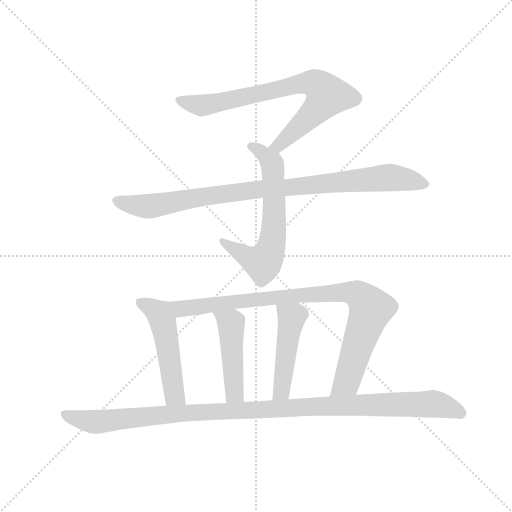
t = 0.00 s
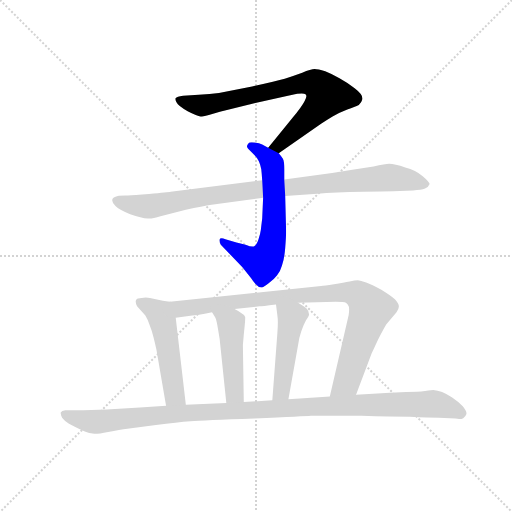
t = 1.35 s
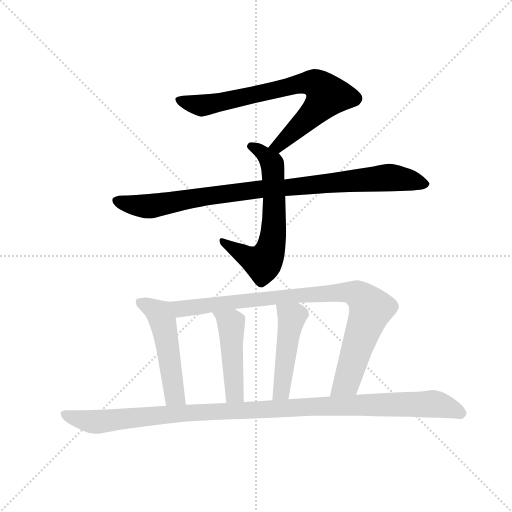
t = 2.70 s
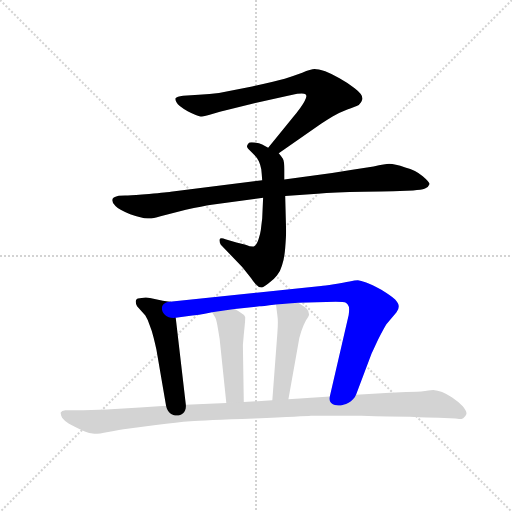
t = 4.04 s
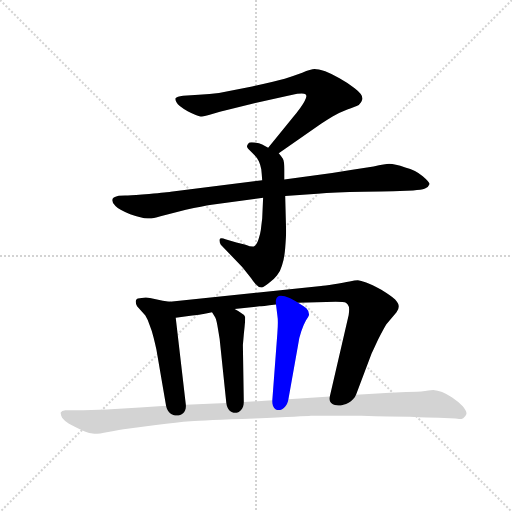
t = 5.39 s
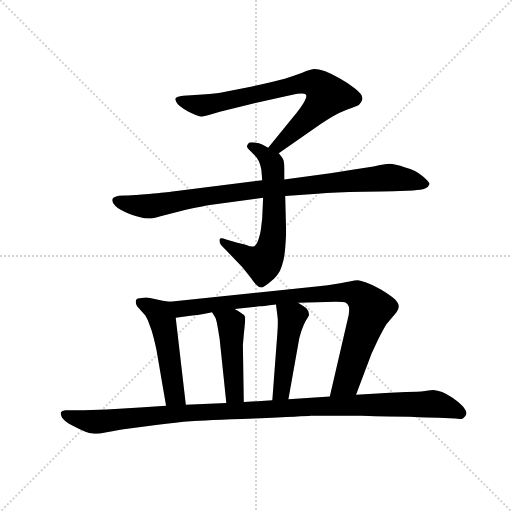
t = 6.74 s

The animated SVG that drew these frames (rendered in a browser with its animation timeline set to each time). Animation: 8 CSS @keyframes rules; one cycle of 6.74 s.

<svg version="1.1" viewBox="0 0 1024 1024" xmlns="http://www.w3.org/2000/svg">
  <g stroke="lightgray" stroke-dasharray="1,1" stroke-width="1" transform="scale(4, 4)">
    <line x1="0" y1="0" x2="256" y2="256"></line>
    <line x1="256" y1="0" x2="0" y2="256"></line>
    <line x1="128" y1="0" x2="128" y2="256"></line>
    <line x1="0" y1="128" x2="256" y2="128"></line>
  </g>
  <g transform="scale(0.92, -0.92) translate(60, -850)">
    <style type="text/css">
      
        @keyframes keyframes0 {
          from {
            stroke: blue;
            stroke-dashoffset: 765;
            stroke-width: 128;
          }
          71% {
            animation-timing-function: step-end;
            stroke: blue;
            stroke-dashoffset: 0;
            stroke-width: 128;
          }
          to {
            stroke: black;
            stroke-width: 1024;
          }
        }
        #make-me-a-hanzi-animation-0 {
          animation: keyframes0 0.87255859375s both;
          animation-delay: 0s;
          animation-timing-function: linear;
        }
      
        @keyframes keyframes1 {
          from {
            stroke: blue;
            stroke-dashoffset: 641;
            stroke-width: 128;
          }
          68% {
            animation-timing-function: step-end;
            stroke: blue;
            stroke-dashoffset: 0;
            stroke-width: 128;
          }
          to {
            stroke: black;
            stroke-width: 1024;
          }
        }
        #make-me-a-hanzi-animation-1 {
          animation: keyframes1 0.7716471354166666s both;
          animation-delay: 0.87255859375s;
          animation-timing-function: linear;
        }
      
        @keyframes keyframes2 {
          from {
            stroke: blue;
            stroke-dashoffset: 935;
            stroke-width: 128;
          }
          75% {
            animation-timing-function: step-end;
            stroke: blue;
            stroke-dashoffset: 0;
            stroke-width: 128;
          }
          to {
            stroke: black;
            stroke-width: 1024;
          }
        }
        #make-me-a-hanzi-animation-2 {
          animation: keyframes2 1.0109049479166667s both;
          animation-delay: 1.6442057291666665s;
          animation-timing-function: linear;
        }
      
        @keyframes keyframes3 {
          from {
            stroke: blue;
            stroke-dashoffset: 508;
            stroke-width: 128;
          }
          62% {
            animation-timing-function: step-end;
            stroke: blue;
            stroke-dashoffset: 0;
            stroke-width: 128;
          }
          to {
            stroke: black;
            stroke-width: 1024;
          }
        }
        #make-me-a-hanzi-animation-3 {
          animation: keyframes3 0.6634114583333334s both;
          animation-delay: 2.655110677083333s;
          animation-timing-function: linear;
        }
      
        @keyframes keyframes4 {
          from {
            stroke: blue;
            stroke-dashoffset: 910;
            stroke-width: 128;
          }
          75% {
            animation-timing-function: step-end;
            stroke: blue;
            stroke-dashoffset: 0;
            stroke-width: 128;
          }
          to {
            stroke: black;
            stroke-width: 1024;
          }
        }
        #make-me-a-hanzi-animation-4 {
          animation: keyframes4 0.9905598958333334s both;
          animation-delay: 3.3185221354166665s;
          animation-timing-function: linear;
        }
      
        @keyframes keyframes5 {
          from {
            stroke: blue;
            stroke-dashoffset: 464;
            stroke-width: 128;
          }
          60% {
            animation-timing-function: step-end;
            stroke: blue;
            stroke-dashoffset: 0;
            stroke-width: 128;
          }
          to {
            stroke: black;
            stroke-width: 1024;
          }
        }
        #make-me-a-hanzi-animation-5 {
          animation: keyframes5 0.6276041666666666s both;
          animation-delay: 4.30908203125s;
          animation-timing-function: linear;
        }
      
        @keyframes keyframes6 {
          from {
            stroke: blue;
            stroke-dashoffset: 472;
            stroke-width: 128;
          }
          61% {
            animation-timing-function: step-end;
            stroke: blue;
            stroke-dashoffset: 0;
            stroke-width: 128;
          }
          to {
            stroke: black;
            stroke-width: 1024;
          }
        }
        #make-me-a-hanzi-animation-6 {
          animation: keyframes6 0.6341145833333334s both;
          animation-delay: 4.936686197916667s;
          animation-timing-function: linear;
        }
      
        @keyframes keyframes7 {
          from {
            stroke: blue;
            stroke-dashoffset: 1128;
            stroke-width: 128;
          }
          79% {
            animation-timing-function: step-end;
            stroke: blue;
            stroke-dashoffset: 0;
            stroke-width: 128;
          }
          to {
            stroke: black;
            stroke-width: 1024;
          }
        }
        #make-me-a-hanzi-animation-7 {
          animation: keyframes7 1.16796875s both;
          animation-delay: 5.57080078125s;
          animation-timing-function: linear;
        }
      
    </style>
    
      <path d="M 546 517 L 638 581 Q 648 588 663 597 Q 677 605 695 612 Q 712 618 720 622 Q 726 627 728 635 L 728 636 Q 728 645 711 658 Q 693 672 678 680 Q 662 689 647 695 Q 631 700 624 700 Q 616 700 597 692 Q 578 685 559 679 Q 540 674 488 662 L 416 648 Q 397 646 372 644 L 338 642 Q 324 640 322 637 Q 321 636 321 635 Q 321 632 324 627 Q 327 620 348 608 Q 369 597 376 597 L 379 597 Q 384 597 394 600 L 418 607 L 495 626 L 566 642 L 586 646 Q 592 647 596 647 Q 602 647 604 645 Q 606 644 606 641 Q 606 637 602 630 Q 596 618 576 594 L 523 529 C 504 506 521 500 546 517 Z" fill="lightgray"></path>
    
      <path d="M 512 420 L 510 375 Q 508 359 507 350 Q 506 342 502 330 Q 498 318 494 316 Q 492 314 489 314 Q 484 314 474 318 L 454 323 L 430 330 Q 425 332 422 332 Q 418 332 417 329 L 417 327 Q 417 323 420 318 L 442 295 L 467 269 L 486 245 Q 489 240 496 232 Q 502 225 508 225 L 509 225 Q 513 225 524 234 Q 536 243 542 251 Q 549 259 553 273 Q 558 286 560 311 Q 562 336 562 348 L 560 424 L 558 460 L 558 482 Q 558 500 555 505 Q 552 510 546 517 L 523 529 L 510 536 Q 504 539 494 540 Q 490 541 487 541 Q 481 541 480 538 Q 477 535 477 532 L 477 531 Q 478 528 480 526 L 493 513 Q 500 506 503 499 Q 506 492 508 482 Q 509 473 510 458 L 512 420 Z" fill="lightgray"></path>
    
      <path d="M 560 424 L 630 429 Q 666 432 730 433 Q 794 434 795 434 L 838 436 Q 856 437 864 440 Q 872 444 874 450 Q 874 454 859 467 Q 844 480 821 486 Q 798 494 786 494 Q 778 494 752 488 L 706 481 L 662 474 L 558 460 L 510 458 L 311 433 Q 306 432 264 428 Q 231 425 218 425 L 212 425 Q 200 425 196 424 Q 185 421 184 416 L 184 414 Q 184 409 191 402 Q 199 394 223 384 Q 248 375 261 375 L 264 375 Q 273 375 289 380 L 344 394 Q 381 402 400 405 L 512 420 L 560 424 Z" fill="lightgray"></path>
    
      <path d="M 309 194 L 294 196 L 266 202 Q 261 203 257 203 Q 252 203 248 202 Q 238 202 236 198 Q 235 197 235 194 Q 235 190 238 184 L 256 164 Q 261 156 265 144 Q 270 132 274 116 Q 278 100 280 90 L 301 -32 C 306 -62 347 -60 344 -30 L 322 159 C 319 189 318 193 309 194 Z" fill="lightgray"></path>
    
      <path d="M 714 -8 L 748 82 Q 750 86 762 112 Q 776 139 780 145 L 802 171 Q 807 178 807 183 L 807 185 Q 807 190 799 199 Q 790 207 769 220 Q 748 232 736 236 Q 724 240 718 241 Q 712 241 700 238 Q 688 236 666 232 Q 644 229 638 228 L 309 194 C 279 191 292 155 322 159 L 358 164 Q 366 164 401 171 L 450 178 L 504 184 Q 508 184 540 188 L 588 192 L 670 194 Q 688 194 692 192 Q 696 190 698 184 Q 699 182 699 177 Q 699 172 698 165 L 657 -12 C 650 -41 703 -36 714 -8 Z" fill="lightgray"></path>
    
      <path d="M 401 171 L 408 160 Q 411 154 414 134 Q 418 114 420 89 L 432 -26 C 435 -56 470 -54 470 -24 L 468 100 L 470 123 Q 472 142 472 143 Q 473 152 473 157 L 473 161 Q 472 165 465 169 Q 458 174 450 178 C 424 192 385 196 401 171 Z" fill="lightgray"></path>
    
      <path d="M 540 188 L 543 164 Q 544 158 544 149 Q 544 139 543 126 L 532 -20 C 530 -50 562 -48 567 -18 L 588 100 Q 590 116 595 130 Q 600 144 605 153 Q 611 162 612 166 Q 612 174 606 180 Q 598 186 588 192 C 563 208 536 218 540 188 Z" fill="lightgray"></path>
    
      <path d="M 301 -32 L 244 -36 L 172 -40 L 122 -42 L 82 -42 Q 74 -43 72 -47 L 72 -49 Q 72 -52 75 -58 Q 80 -65 90 -71 Q 101 -77 116 -84 Q 131 -91 138 -92 Q 141 -93 145 -93 Q 156 -93 175 -89 Q 201 -84 217 -82 L 279 -74 Q 326 -68 354 -66 Q 382 -64 493 -60 Q 604 -55 616 -54 L 726 -54 Q 790 -56 831 -56 Q 872 -58 894 -58 L 930 -60 Q 935 -61 938 -61 Q 944 -61 947 -59 Q 952 -56 954 -50 L 954 -48 Q 954 -43 946 -33 Q 935 -22 923 -14 Q 911 -6 901 -2 Q 891 1 882 2 Q 880 2 864 0 Q 849 -2 823 -2 L 788 -4 L 714 -8 L 657 -12 L 567 -18 L 532 -20 L 470 -24 L 432 -26 L 344 -30 L 301 -32 Z" fill="lightgray"></path>
    
    
      <clipPath id="make-me-a-hanzi-clip-0">
        <path d="M 546 517 L 638 581 Q 648 588 663 597 Q 677 605 695 612 Q 712 618 720 622 Q 726 627 728 635 L 728 636 Q 728 645 711 658 Q 693 672 678 680 Q 662 689 647 695 Q 631 700 624 700 Q 616 700 597 692 Q 578 685 559 679 Q 540 674 488 662 L 416 648 Q 397 646 372 644 L 338 642 Q 324 640 322 637 Q 321 636 321 635 Q 321 632 324 627 Q 327 620 348 608 Q 369 597 376 597 L 379 597 Q 384 597 394 600 L 418 607 L 495 626 L 566 642 L 586 646 Q 592 647 596 647 Q 602 647 604 645 Q 606 644 606 641 Q 606 637 602 630 Q 596 618 576 594 L 523 529 C 504 506 521 500 546 517 Z"></path>
      </clipPath>
      <path clip-path="url(#make-me-a-hanzi-clip-0)" d="M 327 633 L 382 621 L 584 667 L 614 671 L 631 665 L 652 643 L 638 623 L 555 541 L 531 531" fill="none" id="make-me-a-hanzi-animation-0" stroke-dasharray="637 1274" stroke-linecap="round"></path>
    
      <clipPath id="make-me-a-hanzi-clip-1">
        <path d="M 512 420 L 510 375 Q 508 359 507 350 Q 506 342 502 330 Q 498 318 494 316 Q 492 314 489 314 Q 484 314 474 318 L 454 323 L 430 330 Q 425 332 422 332 Q 418 332 417 329 L 417 327 Q 417 323 420 318 L 442 295 L 467 269 L 486 245 Q 489 240 496 232 Q 502 225 508 225 L 509 225 Q 513 225 524 234 Q 536 243 542 251 Q 549 259 553 273 Q 558 286 560 311 Q 562 336 562 348 L 560 424 L 558 460 L 558 482 Q 558 500 555 505 Q 552 510 546 517 L 523 529 L 510 536 Q 504 539 494 540 Q 490 541 487 541 Q 481 541 480 538 Q 477 535 477 532 L 477 531 Q 478 528 480 526 L 493 513 Q 500 506 503 499 Q 506 492 508 482 Q 509 473 510 458 L 512 420 Z"></path>
      </clipPath>
      <path clip-path="url(#make-me-a-hanzi-clip-1)" d="M 484 532 L 517 512 L 533 488 L 536 370 L 528 307 L 511 279 L 480 290 L 421 328" fill="none" id="make-me-a-hanzi-animation-1" stroke-dasharray="513 1026" stroke-linecap="round"></path>
    
      <clipPath id="make-me-a-hanzi-clip-2">
        <path d="M 560 424 L 630 429 Q 666 432 730 433 Q 794 434 795 434 L 838 436 Q 856 437 864 440 Q 872 444 874 450 Q 874 454 859 467 Q 844 480 821 486 Q 798 494 786 494 Q 778 494 752 488 L 706 481 L 662 474 L 558 460 L 510 458 L 311 433 Q 306 432 264 428 Q 231 425 218 425 L 212 425 Q 200 425 196 424 Q 185 421 184 416 L 184 414 Q 184 409 191 402 Q 199 394 223 384 Q 248 375 261 375 L 264 375 Q 273 375 289 380 L 344 394 Q 381 402 400 405 L 512 420 L 560 424 Z"></path>
      </clipPath>
      <path clip-path="url(#make-me-a-hanzi-clip-2)" d="M 193 415 L 224 405 L 263 402 L 459 433 L 785 464 L 865 449" fill="none" id="make-me-a-hanzi-animation-2" stroke-dasharray="807 1614" stroke-linecap="round"></path>
    
      <clipPath id="make-me-a-hanzi-clip-3">
        <path d="M 309 194 L 294 196 L 266 202 Q 261 203 257 203 Q 252 203 248 202 Q 238 202 236 198 Q 235 197 235 194 Q 235 190 238 184 L 256 164 Q 261 156 265 144 Q 270 132 274 116 Q 278 100 280 90 L 301 -32 C 306 -62 347 -60 344 -30 L 322 159 C 319 189 318 193 309 194 Z"></path>
      </clipPath>
      <path clip-path="url(#make-me-a-hanzi-clip-3)" d="M 244 194 L 282 172 L 293 155 L 318 -5 L 336 -23" fill="none" id="make-me-a-hanzi-animation-3" stroke-dasharray="380 760" stroke-linecap="round"></path>
    
      <clipPath id="make-me-a-hanzi-clip-4">
        <path d="M 714 -8 L 748 82 Q 750 86 762 112 Q 776 139 780 145 L 802 171 Q 807 178 807 183 L 807 185 Q 807 190 799 199 Q 790 207 769 220 Q 748 232 736 236 Q 724 240 718 241 Q 712 241 700 238 Q 688 236 666 232 Q 644 229 638 228 L 309 194 C 279 191 292 155 322 159 L 358 164 Q 366 164 401 171 L 450 178 L 504 184 Q 508 184 540 188 L 588 192 L 670 194 Q 688 194 692 192 Q 696 190 698 184 Q 699 182 699 177 Q 699 172 698 165 L 657 -12 C 650 -41 703 -36 714 -8 Z"></path>
      </clipPath>
      <path clip-path="url(#make-me-a-hanzi-clip-4)" d="M 317 190 L 338 179 L 585 208 L 689 215 L 716 210 L 746 178 L 694 20 L 664 -6" fill="none" id="make-me-a-hanzi-animation-4" stroke-dasharray="782 1564" stroke-linecap="round"></path>
    
      <clipPath id="make-me-a-hanzi-clip-5">
        <path d="M 401 171 L 408 160 Q 411 154 414 134 Q 418 114 420 89 L 432 -26 C 435 -56 470 -54 470 -24 L 468 100 L 470 123 Q 472 142 472 143 Q 473 152 473 157 L 473 161 Q 472 165 465 169 Q 458 174 450 178 C 424 192 385 196 401 171 Z"></path>
      </clipPath>
      <path clip-path="url(#make-me-a-hanzi-clip-5)" d="M 408 168 L 442 143 L 450 -6 L 438 -18" fill="none" id="make-me-a-hanzi-animation-5" stroke-dasharray="336 672" stroke-linecap="round"></path>
    
      <clipPath id="make-me-a-hanzi-clip-6">
        <path d="M 540 188 L 543 164 Q 544 158 544 149 Q 544 139 543 126 L 532 -20 C 530 -50 562 -48 567 -18 L 588 100 Q 590 116 595 130 Q 600 144 605 153 Q 611 162 612 166 Q 612 174 606 180 Q 598 186 588 192 C 563 208 536 218 540 188 Z"></path>
      </clipPath>
      <path clip-path="url(#make-me-a-hanzi-clip-6)" d="M 546 183 L 573 158 L 553 7 L 549 -5 L 537 -13" fill="none" id="make-me-a-hanzi-animation-6" stroke-dasharray="344 688" stroke-linecap="round"></path>
    
      <clipPath id="make-me-a-hanzi-clip-7">
        <path d="M 301 -32 L 244 -36 L 172 -40 L 122 -42 L 82 -42 Q 74 -43 72 -47 L 72 -49 Q 72 -52 75 -58 Q 80 -65 90 -71 Q 101 -77 116 -84 Q 131 -91 138 -92 Q 141 -93 145 -93 Q 156 -93 175 -89 Q 201 -84 217 -82 L 279 -74 Q 326 -68 354 -66 Q 382 -64 493 -60 Q 604 -55 616 -54 L 726 -54 Q 790 -56 831 -56 Q 872 -58 894 -58 L 930 -60 Q 935 -61 938 -61 Q 944 -61 947 -59 Q 952 -56 954 -50 L 954 -48 Q 954 -43 946 -33 Q 935 -22 923 -14 Q 911 -6 901 -2 Q 891 1 882 2 Q 880 2 864 0 Q 849 -2 823 -2 L 788 -4 L 714 -8 L 657 -12 L 567 -18 L 532 -20 L 470 -24 L 432 -26 L 344 -30 L 301 -32 Z"></path>
      </clipPath>
      <path clip-path="url(#make-me-a-hanzi-clip-7)" d="M 79 -48 L 94 -57 L 150 -67 L 352 -47 L 882 -28 L 943 -49" fill="none" id="make-me-a-hanzi-animation-7" stroke-dasharray="1000 2000" stroke-linecap="round"></path>
    
  </g>
</svg>
